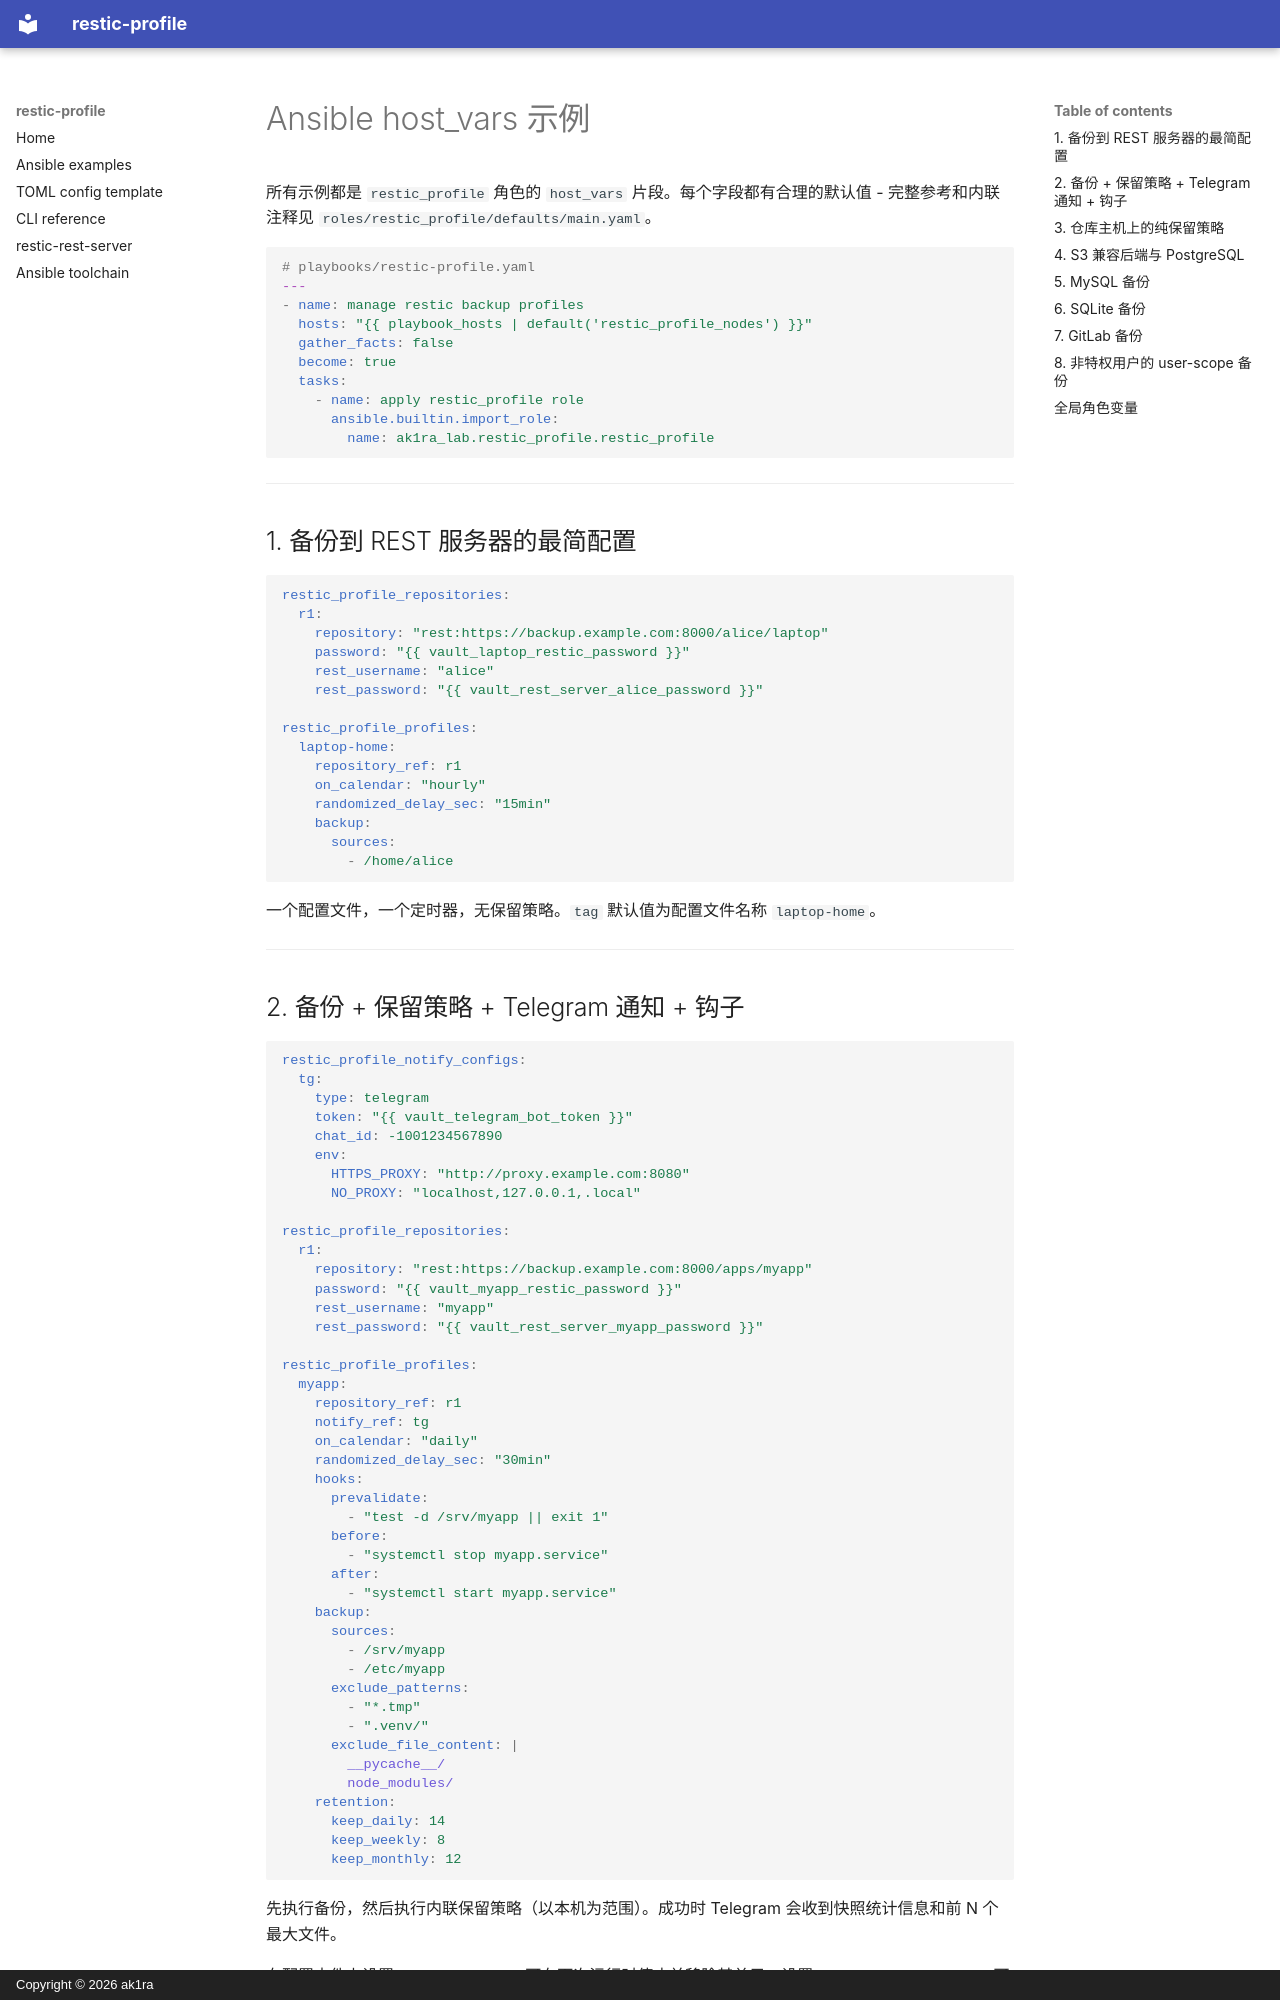

repository: ak1ra-lab/restic-profile · page: restic-profile/examples.zh/index.html · generator: mkdocs · copyright: Copyright © 2026 ak1ra

# Ansible host_vars 示例

所有示例都是 `restic_profile` 角色的 `host_vars` 片段。每个字段都有合理的默认值 - 完整参考和内联注释见 `roles/restic_profile/defaults/main.yaml`。

```yaml
# playbooks/restic-profile.yaml
---
- name: manage restic backup profiles
  hosts: "{{ playbook_hosts | default('restic_profile_nodes') }}"
  gather_facts: false
  become: true
  tasks:
    - name: apply restic_profile role
      ansible.builtin.import_role:
        name: ak1ra_lab.restic_profile.restic_profile
```

---

## 1. 备份到 REST 服务器的最简配置

```yaml
restic_profile_repositories:
  r1:
    repository: "rest:https://backup.example.com:8000/alice/laptop"
    password: "{{ vault_laptop_restic_password }}"
    rest_username: "alice"
    rest_password: "{{ vault_rest_server_alice_password }}"

restic_profile_profiles:
  laptop-home:
    repository_ref: r1
    on_calendar: "hourly"
    randomized_delay_sec: "15min"
    backup:
      sources:
        - /home/alice
```

一个配置文件，一个定时器，无保留策略。`tag` 默认值为配置文件名称 `laptop-home`。

---

## 2. 备份 + 保留策略 + Telegram 通知 + 钩子

```yaml
restic_profile_notify_configs:
  tg:
    type: telegram
    token: "{{ vault_telegram_bot_token }}"
    chat_id: -1001234567890
    env:
      HTTPS_PROXY: "http://proxy.example.com:8080"
      NO_PROXY: "localhost,127.0.0.1,.local"

restic_profile_repositories:
  r1:
    repository: "rest:https://backup.example.com:8000/apps/myapp"
    password: "{{ vault_myapp_restic_password }}"
    rest_username: "myapp"
    rest_password: "{{ vault_rest_server_myapp_password }}"

restic_profile_profiles:
  myapp:
    repository_ref: r1
    notify_ref: tg
    on_calendar: "daily"
    randomized_delay_sec: "30min"
    hooks:
      prevalidate:
        - "test -d /srv/myapp || exit 1"
      before:
        - "systemctl stop myapp.service"
      after:
        - "systemctl start myapp.service"
    backup:
      sources:
        - /srv/myapp
        - /etc/myapp
      exclude_patterns:
        - "*.tmp"
        - ".venv/"
      exclude_file_content: |
        __pycache__/
        node_modules/
    retention:
      keep_daily: 14
      keep_weekly: 8
      keep_monthly: 12
```

先执行备份，然后执行内联保留策略（以本机为范围）。成功时 Telegram 会收到快照统计信息和前 N 个最大文件。

在配置文件上设置 `enabled: false` 可在下次运行时停止并移除其单元。设置 `timer_enabled: false` 可部署单元但保持定时器停止状态。

---
